Run: headless pygame with SDL's dummy video driver; simulated clock (each Clock.tick advances the game by its frame time, no real sleeping); random seed 0; keys injected as events and as key.get_pressed() state; no mouse input.
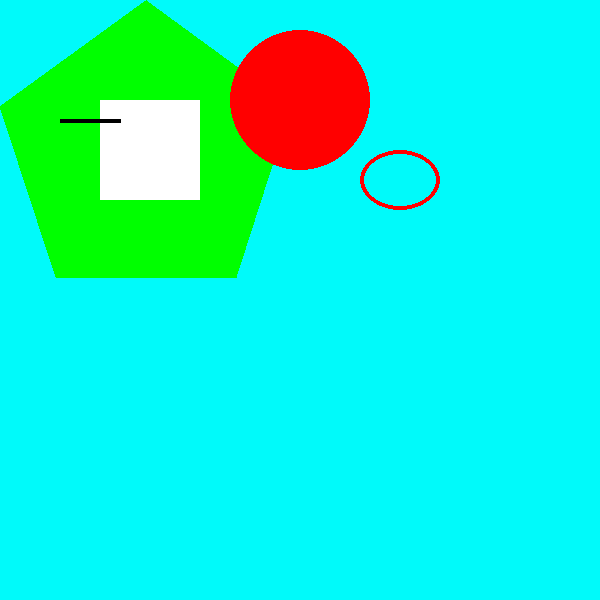
Frame 1 of 4 · flips 1–60 · no input
Frame 2 of 4 · flips 61–180 · tapped SPACE, RETURN · held RIGHT (→), D · screen unchanged from frame 1, image omitted
Frame 3 of 4 · flips 181–300 · held DOWN (↓), S · screen unchanged from frame 2, image omitted
Frame 4 of 4 · flips 301–420 · held LEFT (←), A, UP (↑), W · screen unchanged from frame 3, image omitted

The pygame program that drew these frames:

__author__ = 'shubham singh'
import pygame

pygame.init()
gameDisplay = pygame.display.set_mode((600, 600))
pygame.display.set_caption("Drawing")

BLACK = (0, 0, 0)
WHITE = (255, 255, 255)
RED = (255, 0, 0)
GREEN = (0, 255, 0)
BLUE = (0, 250, 250)

gameExit = False

while not gameExit:
    for event in pygame.event.get():
        if event.type == pygame.QUIT:
            gameExit = True
    gameDisplay.fill(BLUE)
    pygame.draw.polygon(gameDisplay, GREEN, ((146, 0), (291, 106), (236, 277), (56, 277), (0, 106)))
    pygame.draw.rect(gameDisplay, WHITE, [100, 100, 100, 100])
    pygame.draw.circle(gameDisplay, RED, [300, 100], 70, 70)
    pygame.draw.line(gameDisplay, BLACK, (60, 120), (120, 120), 4)
    pygame.draw.ellipse(gameDisplay, RED, (360, 150, 80, 60), 4)
    pygame.display.update()

pygame.quit()
exit()
